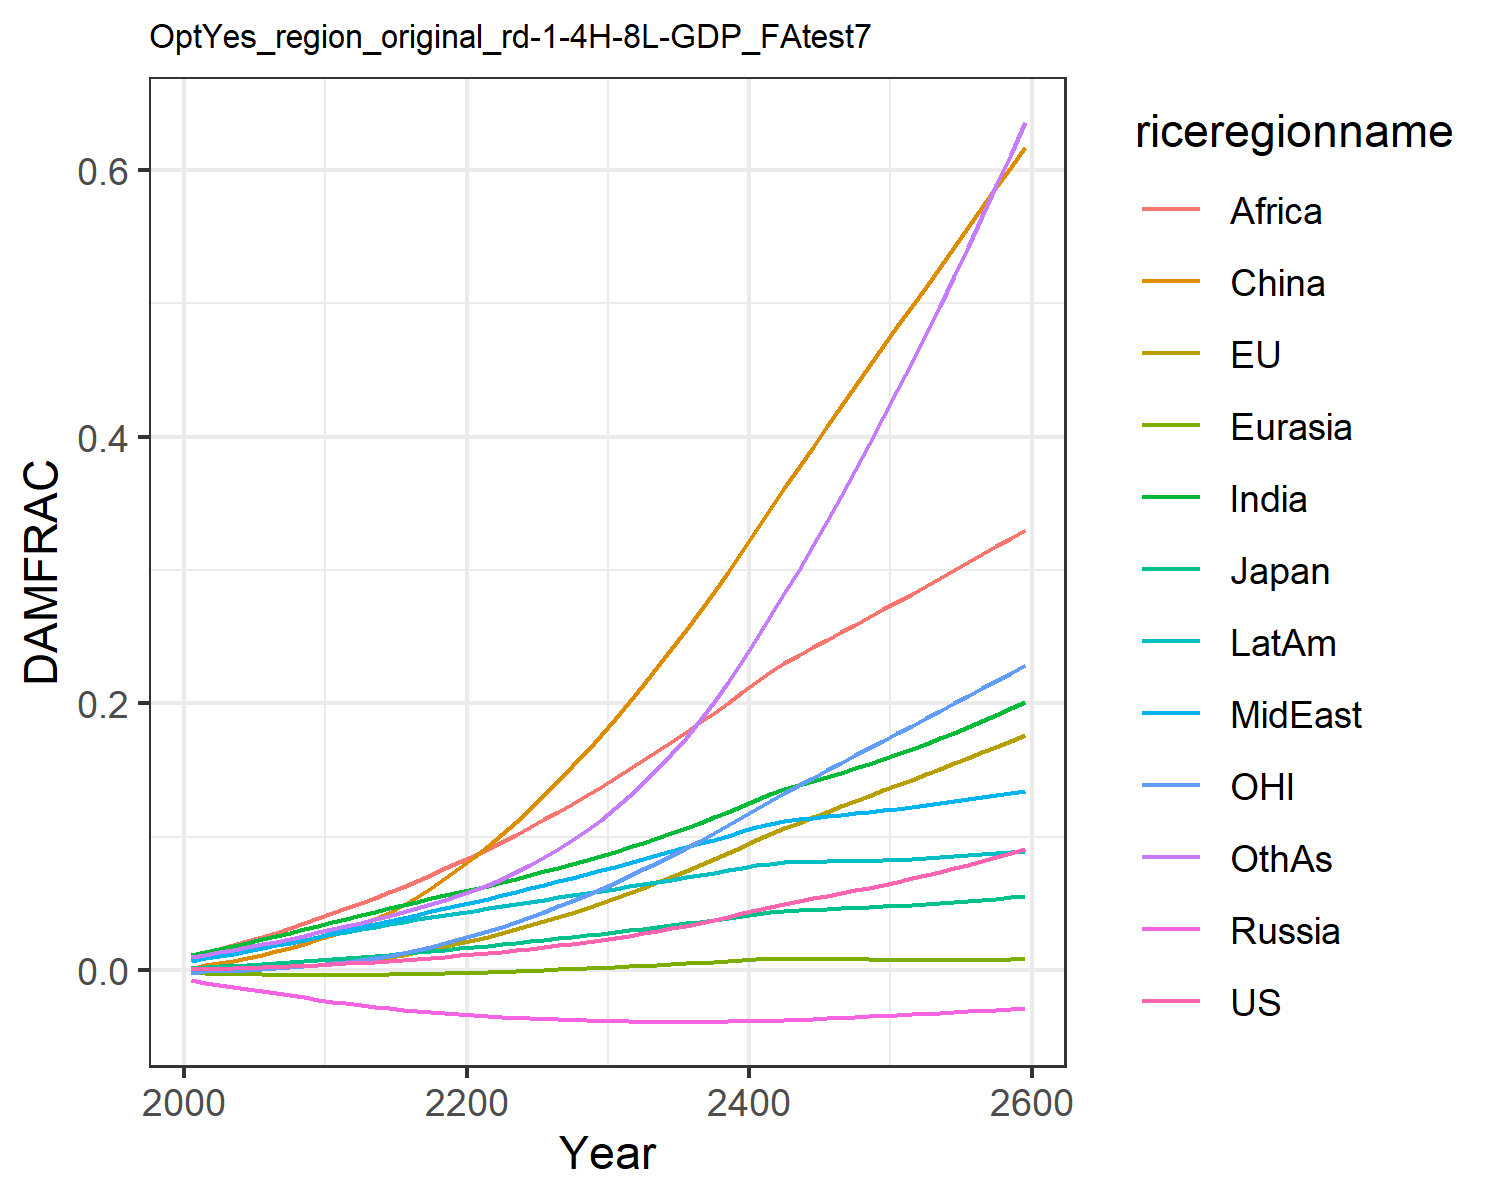

Values plotted in this chart, from the file beside it:
0.0006044859214990092, -0.0013477832574872255, 0.0018660811771578033, -0.007563917650864247, -0.001960953564571073, 0.0007416561617866197, 0.011520656241875512, 0.00709288722211721, 0.01066987500895466, 0.008534084211010144, -0.0020107308894597364, 0.009810033506581642
0.000841, -0.0004131, 0.002437, -0.009209, -0.002229, 0.003833, 0.01374, 0.009, 0.01364, 0.0102, -0.0008247, 0.01163
0.001093, -0.0002636, 0.002919, -0.0108, -0.002487, 0.005382, 0.01594, 0.01068, 0.01607, 0.01185, -0.0006942, 0.01342
0.001389, 8.411010039496326e-5, 0.003469, -0.01244, -0.002728, 0.007201, 0.01828, 0.01253, 0.01883, 0.01361, -0.000319, 0.01534
0.001722, 0.0005177, 0.004057, -0.01409, -0.002942, 0.009261, 0.02069, 0.01447, 0.02178, 0.01542, 0.0001583, 0.01734
0.002092, 0.001043, 0.00468, -0.01573, -0.003127, 0.01156, 0.02315, 0.01649, 0.02491, 0.01727, 0.0007382, 0.0194
0.002498, 0.001655, 0.005337, -0.01732, -0.003277, 0.01407, 0.02564, 0.01856, 0.02816, 0.01914, 0.001415, 0.02151
0.002937, 0.002355, 0.006024, -0.01887, -0.003392, 0.01683, 0.02814, 0.02067, 0.03151, 0.02101, 0.002189, 0.02366
0.003424, 0.003146, 0.006759, -0.02041, -0.003474, 0.01983, 0.03073, 0.02288, 0.03506, 0.02295, 0.003065, 0.02591
0.00397, 0.004034, 0.007553, -0.02197, -0.00352, 0.02308, 0.03344, 0.02522, 0.03885, 0.02497, 0.004046, 0.02832
0.004553, 0.005014, 0.008372, -0.02345, -0.003524, 0.02655, 0.03614, 0.02759, 0.04276, 0.02699, 0.005135, 0.03076
0.005147, 0.0061, 0.009189, -0.02481, -0.003488, 0.03032, 0.03873, 0.02989, 0.04661, 0.02891, 0.006365, 0.03317
0.005771, 0.007297, 0.01003, -0.02609, -0.003415, 0.03443, 0.04129, 0.03219, 0.05046, 0.03082, 0.007739, 0.03562
0.006425, 0.008596, 0.01089, -0.02731, -0.003306, 0.03872, 0.04384, 0.0345, 0.05435, 0.0327, 0.009239, 0.03812
0.007104, 0.009964, 0.01176, -0.02845, -0.003165, 0.04321, 0.04635, 0.0368, 0.05827, 0.03455, 0.01082, 0.04065
0.007836, 0.01172, 0.01268, -0.02951, -0.002984, 0.04899, 0.04887, 0.03921, 0.06264, 0.03637, 0.01293, 0.04346
0.008603, 0.01362, 0.01362, -0.0305, -0.002773, 0.05525, 0.05137, 0.04165, 0.06714, 0.03816, 0.01522, 0.04643
0.009405, 0.01566, 0.01457, -0.03142, -0.002533, 0.06195, 0.05386, 0.04409, 0.07175, 0.03992, 0.0177, 0.04957
0.01022, 0.01782, 0.0155, -0.03223, -0.002277, 0.06908, 0.05625, 0.04647, 0.07638, 0.04158, 0.02036, 0.05285
0.01105, 0.0201, 0.01643, -0.03296, -0.002005, 0.0766, 0.05859, 0.04881, 0.08105, 0.04316, 0.02318, 0.05631
0.01194, 0.02251, 0.0174, -0.03365, -0.001706, 0.08455, 0.06099, 0.05122, 0.08589, 0.04477, 0.02617, 0.06008
0.01289, 0.02507, 0.0184, -0.03431, -0.00138, 0.09295, 0.06347, 0.05368, 0.09091, 0.0464, 0.02933, 0.06419
0.0139, 0.02776, 0.01943, -0.03492, -0.00103, 0.1018, 0.06601, 0.05621, 0.09613, 0.04803, 0.03268, 0.06867
0.01497, 0.03059, 0.02049, -0.03548, -0.0006568, 0.1111, 0.06862, 0.05878, 0.1016, 0.04967, 0.0362, 0.07356
0.01611, 0.03355, 0.02157, -0.036, -0.0002614, 0.1209, 0.07129, 0.06139, 0.1072, 0.05132, 0.0399, 0.07886
0.0173, 0.03665, 0.02269, -0.03647, 0.0001552, 0.1311, 0.07403, 0.06404, 0.113, 0.05297, 0.04377, 0.08462
0.01855, 0.03986, 0.0238, -0.03688, 0.0005822, 0.1417, 0.07681, 0.06669, 0.1189, 0.05458, 0.0478, 0.09084
0.01986, 0.0432, 0.02494, -0.03724, 0.001022, 0.1527, 0.07964, 0.06935, 0.1249, 0.05618, 0.052, 0.09755
0.02126, 0.04668, 0.02611, -0.03756, 0.001487, 0.1642, 0.0826, 0.07207, 0.1311, 0.05782, 0.05638, 0.1049
0.02275, 0.05029, 0.02732, -0.03785, 0.001973, 0.1761, 0.08568, 0.07485, 0.1375, 0.05948, 0.06093, 0.1128
0.02433, 0.05404, 0.02856, -0.03809, 0.002479, 0.1884, 0.08888, 0.07768, 0.1441, 0.06116, 0.06565, 0.1213
0.02599, 0.0579, 0.02983, -0.03828, 0.003001, 0.201, 0.0922, 0.08053, 0.1508, 0.06286, 0.07052, 0.1305
0.02774, 0.06184, 0.03112, -0.03843, 0.003536, 0.2139, 0.09562, 0.08341, 0.1575, 0.06457, 0.07551, 0.1404
0.02958, 0.0659, 0.03244, -0.03854, 0.004084, 0.2272, 0.09917, 0.08631, 0.1645, 0.06628, 0.08065, 0.151
0.0315, 0.07005, 0.03376, -0.03859, 0.004631, 0.2408, 0.1028, 0.08919, 0.1714, 0.06797, 0.08592, 0.1623
0.0335, 0.0743, 0.03509, -0.0386, 0.005181, 0.2548, 0.1065, 0.09208, 0.1785, 0.06966, 0.09134, 0.1744
0.03562, 0.07867, 0.03646, -0.03856, 0.005746, 0.2691, 0.1104, 0.09501, 0.1858, 0.07137, 0.09691, 0.1873
0.03785, 0.08316, 0.03786, -0.03849, 0.006325, 0.2838, 0.1145, 0.09798, 0.1932, 0.07312, 0.1026, 0.2011
0.04019, 0.08776, 0.03929, -0.03837, 0.006915, 0.2988, 0.1188, 0.101, 0.2007, 0.07489, 0.1085, 0.2158
0.04266, 0.09248, 0.04075, -0.03821, 0.007513, 0.3142, 0.1232, 0.104, 0.2083, 0.07669, 0.1145, 0.2314
0.04525, 0.0973, 0.04223, -0.03801, 0.008119, 0.33, 0.1278, 0.1071, 0.2161, 0.07851, 0.1207, 0.248
0.04771, 0.102, 0.04349, -0.03774, 0.008558, 0.3459, 0.132, 0.1097, 0.2235, 0.07995, 0.1268, 0.2652
0.04986, 0.1064, 0.04435, -0.03738, 0.008714, 0.3616, 0.1356, 0.1116, 0.2301, 0.08075, 0.1327, 0.2826
0.05186, 0.1106, 0.04497, -0.03698, 0.008702, 0.3771, 0.1389, 0.1131, 0.2362, 0.08119, 0.1385, 0.3004
0.0538, 0.1147, 0.04547, -0.03653, 0.008601, 0.3925, 0.1419, 0.1143, 0.2421, 0.08143, 0.1442, 0.3184
0.05574, 0.1187, 0.04592, -0.03606, 0.008462, 0.4077, 0.145, 0.1154, 0.2478, 0.0816, 0.1498, 0.3369
0.05773, 0.1227, 0.04637, -0.03557, 0.008316, 0.4229, 0.1481, 0.1164, 0.2534, 0.08176, 0.1554, 0.3557
0.05979, 0.1267, 0.04683, -0.03507, 0.008181, 0.4379, 0.1513, 0.1175, 0.2591, 0.08196, 0.161, 0.3749
0.06192, 0.1307, 0.04734, -0.03455, 0.008067, 0.4529, 0.1547, 0.1186, 0.2647, 0.08222, 0.1665, 0.3945
0.06414, 0.1348, 0.04788, -0.03403, 0.007977, 0.4678, 0.1582, 0.1198, 0.2704, 0.08255, 0.1721, 0.4145
0.06644, 0.1388, 0.04847, -0.03351, 0.007913, 0.4827, 0.1619, 0.1211, 0.2762, 0.08296, 0.1776, 0.4348
0.06883, 0.1428, 0.04911, -0.03299, 0.007874, 0.4975, 0.1657, 0.1224, 0.282, 0.08345, 0.1832, 0.4556
0.07129, 0.1469, 0.04979, -0.03246, 0.007857, 0.5124, 0.1696, 0.1237, 0.2878, 0.08401, 0.1888, 0.4767
0.07384, 0.151, 0.05051, -0.03193, 0.007861, 0.5272, 0.1737, 0.1251, 0.2937, 0.08464, 0.1944, 0.4982
0.07647, 0.1551, 0.05127, -0.03139, 0.007883, 0.542, 0.178, 0.1266, 0.2997, 0.08534, 0.2, 0.5201
0.07917, 0.1593, 0.05206, -0.03086, 0.007921, 0.5569, 0.1824, 0.1281, 0.3057, 0.08609, 0.2056, 0.5424
0.08195, 0.1635, 0.05289, -0.03032, 0.007972, 0.5718, 0.1869, 0.1297, 0.3118, 0.0869, 0.2113, 0.5651
0.0848, 0.1677, 0.05374, -0.02977, 0.008036, 0.5867, 0.1916, 0.1313, 0.3179, 0.08777, 0.217, 0.5882
0.08772, 0.1719, 0.05462, -0.02922, 0.008109, 0.6017, 0.1963, 0.1329, 0.3241, 0.08867, 0.2227, 0.6118
0.09072, 0.1761, 0.05553, -0.02866, 0.008191, 0.6167, 0.2012, 0.1346, 0.3303, 0.08962, 0.2285, 0.6357
